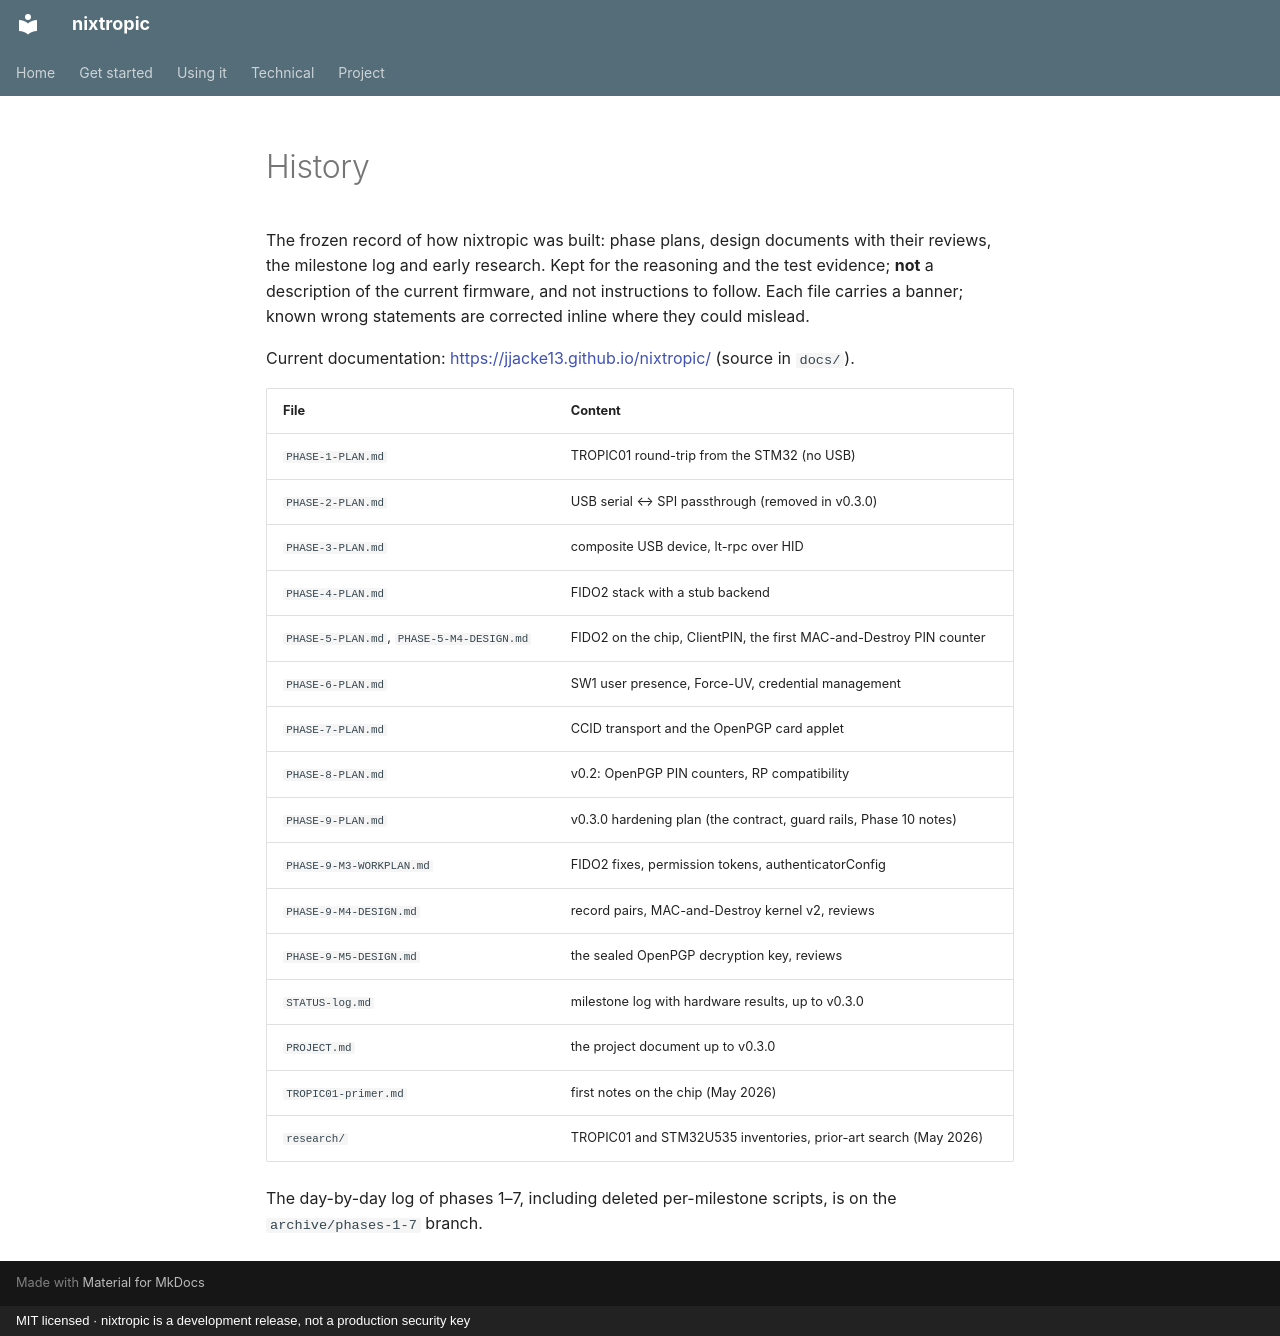

repository: jjacke13/nixtropic · page: history/index.html · generator: mkdocs · copyright: MIT licensed · nixtropic is a development release, not a production security key

# History

The frozen record of how nixtropic was built: phase plans, design documents with their
reviews, the milestone log and early research. Kept for the reasoning and the test
evidence; **not** a description of the current firmware, and not instructions to
follow. Each file carries a banner; known wrong statements are corrected inline where
they could mislead.

Current documentation: <https://jjacke13.github.io/nixtropic/> (source in `docs/`).

| File | Content |
|---|---|
| `PHASE-1-PLAN.md` | TROPIC01 round-trip from the STM32 (no USB) |
| `PHASE-2-PLAN.md` | USB serial ↔ SPI passthrough (removed in v0.3.0) |
| `PHASE-3-PLAN.md` | composite USB device, lt-rpc over HID |
| `PHASE-4-PLAN.md` | FIDO2 stack with a stub backend |
| `PHASE-5-PLAN.md`, `PHASE-5-M4-DESIGN.md` | FIDO2 on the chip, ClientPIN, the first MAC-and-Destroy PIN counter |
| `PHASE-6-PLAN.md` | SW1 user presence, Force-UV, credential management |
| `PHASE-7-PLAN.md` | CCID transport and the OpenPGP card applet |
| `PHASE-8-PLAN.md` | v0.2: OpenPGP PIN counters, RP compatibility |
| `PHASE-9-PLAN.md` | v0.3.0 hardening plan (the contract, guard rails, Phase 10 notes) |
| `PHASE-9-M3-WORKPLAN.md` | FIDO2 fixes, permission tokens, authenticatorConfig |
| `PHASE-9-M4-DESIGN.md` | record pairs, MAC-and-Destroy kernel v2, reviews |
| `PHASE-9-M5-DESIGN.md` | the sealed OpenPGP decryption key, reviews |
| `STATUS-log.md` | milestone log with hardware results, up to v0.3.0 |
| `PROJECT.md` | the project document up to v0.3.0 |
| `TROPIC01-primer.md` | first notes on the chip (May 2026) |
| `research/` | TROPIC01 and STM32U535 inventories, prior-art search (May 2026) |

The day-by-day log of phases 1–7, including deleted per-milestone scripts, is on the
`archive/phases-1-7` branch.
